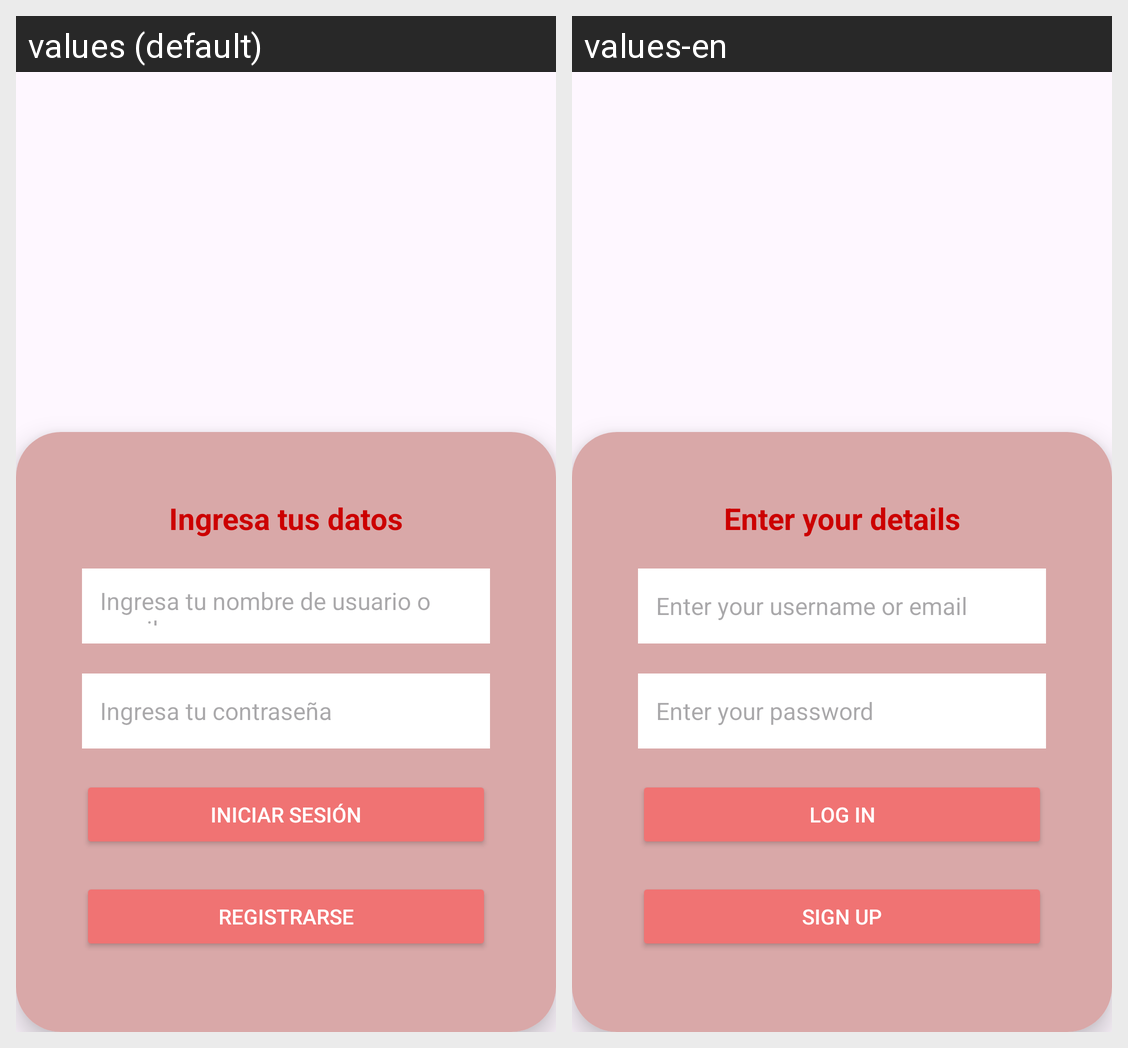

Here is an Android app screen in its default locale and in the app's own translations. Write out the translated-string differences for the strings that appear on this screen.
Android screen res/layout/activity_login.xml rendered under 2 locales, left to right: values (default), values-en. Device: Nexus 5 (rendered at 1080×1920; each locale shown at half size, 540×960, under a caption strip naming it); theme Theme.IronGym.
Strings drawn on this screen, with the default value and each locale's value (text and hints the layout hard-codes, and strings that could not be matched under every locale, appear in the picture but are not listed):

login_title
  values: Ingresa tus datos
  values-en: Enter your details

hint_usuario_email
  values: Ingresa tu nombre de usuario o email
  values-en: Enter your username or email

hint_contrasena
  values: Ingresa tu contraseña
  values-en: Enter your password

iniciar_sesion
  values: Iniciar sesión
  values-en: Log in

registrarse
  values: Registrarse
  values-en: Sign up
